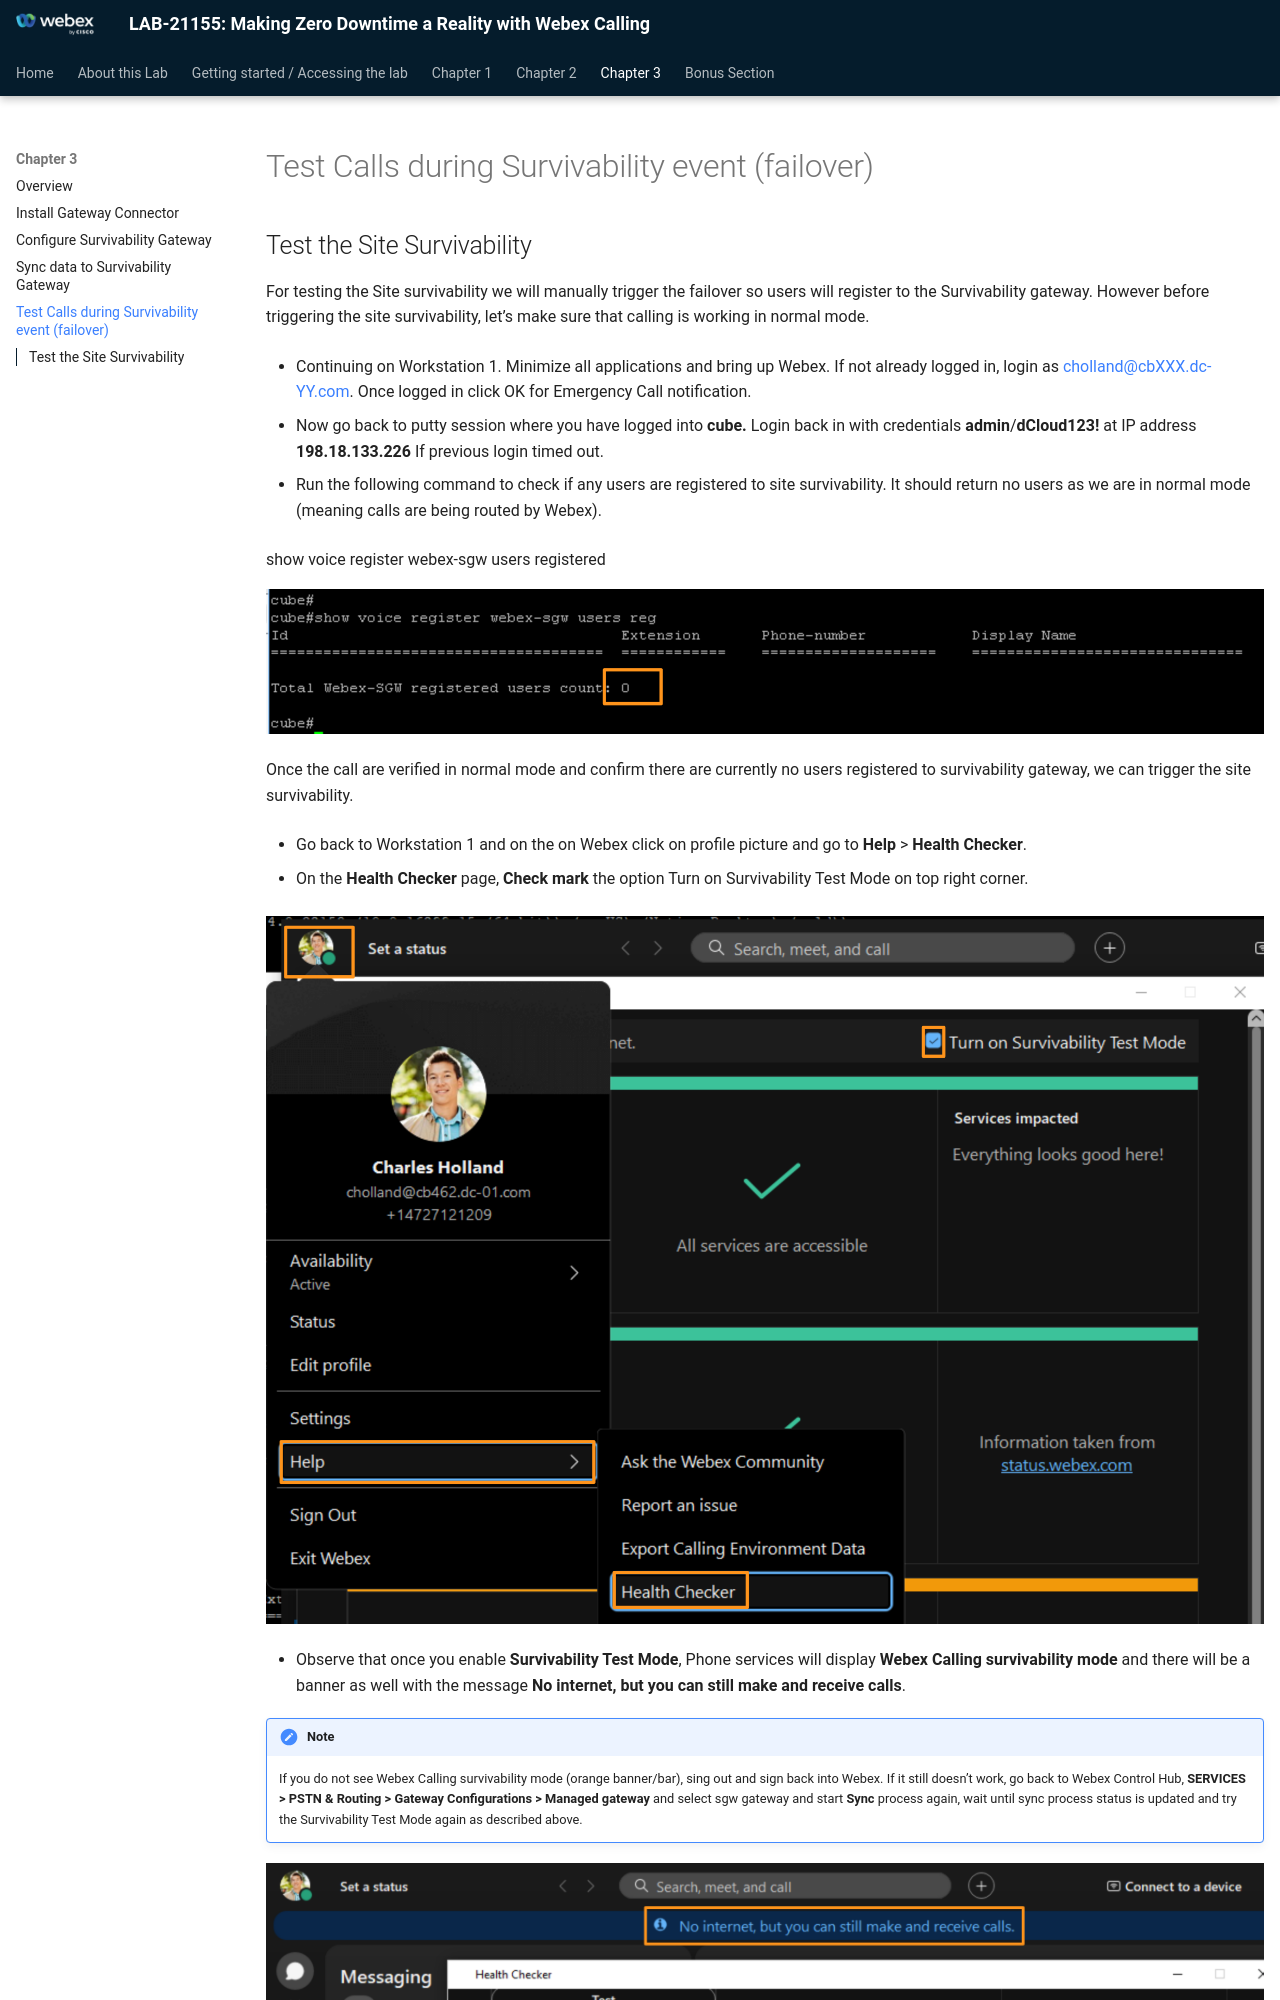

repository: WebexCC-SA/LAB-21155 · page: test-failover/index.html · generator: mkdocs

# Test Calls during Survivability event (failover)

## Test the Site Survivability

For testing the Site survivability we will manually trigger the failover so users will register to the Survivability gateway.  However before triggering the site survivability, let’s make sure that calling is working in normal mode.

* Continuing on Workstation 1.  Minimize all applications and bring up Webex.  If not already logged in, login as [cholland@cbXXX.dc-YY.com](mailto:cholland@cbXXX.dc-YY.com).  Once logged in click OK for Emergency Call notification.

* Now go back to putty session where you have logged into <strong>cube</strong><strong>.  </strong>Login back in with credentials <strong>admin</strong>/<strong>dCloud123!</strong> at IP address <strong>198.18.133.226</strong> If previous login timed out.

* Run the following command to check if any users are registered to site survivability.  It should return no users as we are in normal mode (meaning calls are being routed by Webex).

show voice register webex-sgw users registered

![](./assets/image81.png)

Once the call are verified in normal mode and confirm there are currently no users registered to survivability gateway, we can trigger the site survivability.

* Go back to Workstation 1 and on the on Webex click on profile picture and go to <strong>Help</strong> &gt; <strong>Health Checker</strong>.

* On the <strong>Health Checker</strong> page, <strong>Check mark</strong> the option Turn on Survivability Test Mode on top right corner.

![](./assets/image82.png)
